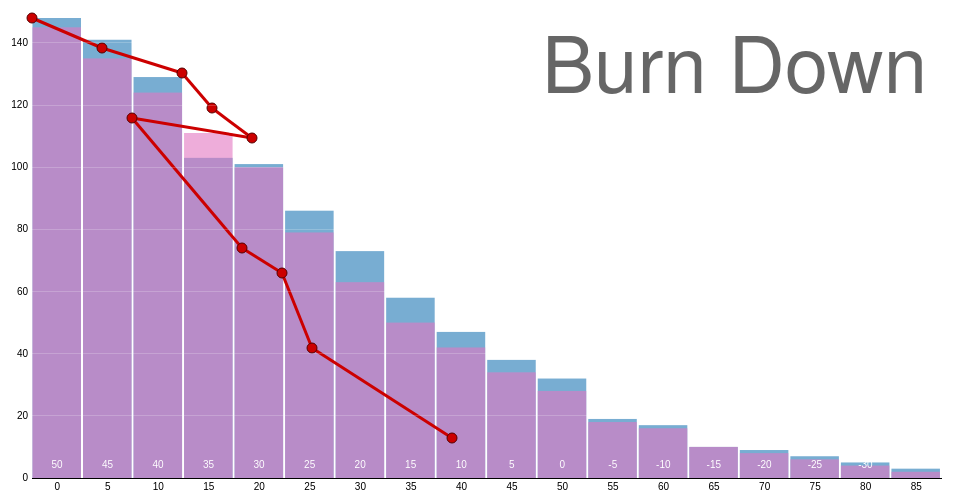
D3 v2 page, settled after 360 driven frames (6 s of simulated time); the page loaded 1 data file(s).


		var w = 960,
		    h = 500,
		    x = d3.scale.linear().range([0, w]),
		    y = d3.scale.linear().range([0, h - 40]);

		// An SVG element with a bottom-right origin.
		var svg = d3.select("#chart").append("svg")
		    .attr("width", w)
		    .attr("height", h)
		    .style("padding-right", "50px")
		  .append("g")
		    .attr("transform", "translate(50,20)");

		// A sliding container to hold the bars.
		var body = svg.append("g")
		    .attr("transform", "translate(0,0)");

		// A container to hold the y-axis rules.
		var rules = svg.append("g");

		// A label for the current year.
		var title = svg.append("text")
		    .attr("class", "title")
		    .attr("dy", ".71em")
		    .attr("transform", "translate(" + (w - 450) + ",20)")
		    .text('Burn Down');

		d3.csv("resources/population.csv", function(data) {

		  // Convert strings to numbers.
		  data.forEach(function(d) {
		    d.people = +d.people;
		    d.year = +d.year;
		    d.age = +d.age;
		  });

		  // Compute the extent of the data set in age and years.
		  var age0 = 0,
		      age1 = d3.max(data, function(d) { return d.age; }),
		      year0 = d3.min(data, function(d) { return d.year; }),
		      year1 = d3.max(data, function(d) { return d.year; }),
		      year = year1;

		  // Update the scale domains.
		  x.domain([0, age1 + 5]);
		  y.domain([0, d3.max(data, function(d) { return d.people; })]);

		  // Add rules to show the population values.
		  rules = rules.selectAll(".rule")
		      .data(y.ticks(10))
		    .enter().append("g")
		      .attr("class", "rule")
		      .attr("transform", function(d) { return "translate(0," + (h - y(d) - 40) + ")"; });

		  rules.append("line")
		      .attr("x2", w);

		  rules.append("text")
		      .attr("x", 6)
		      .attr("dy", ".30em")
		      .attr("transform", "translate(-10,0)")
			  .attr('text-anchor', 'end')
		      .text(String);

		  // Add labeled rects for each birthyear.
		  var years = body.selectAll("g")
		      .data(d3.range(year0 - age1, year1 + 5, 5))
		    .enter().append("g")
		      .attr("transform", function(d) { return "translate(" + x(year1 - d) + ",0)"; });

		  years.selectAll("rect")
		      .data(d3.range(2))
		    .enter().append("rect")
		      .attr("x", 1)
			  .attr('y', 60)
			  .attr('transform', 'translate(50,' + (h + 20) + ')scale(-1,-1)')
		      .attr("width", x(5) - 2)
		      .attr("height", 1e-6);


		  years.append("text")
		      .attr("y", h - 50)
		      .attr("x", 25)
		      .attr("transform", "rotate(0)")
		      .attr("text-anchor", "middle")
		      .style("fill", "#FFF")
		      .text(String);


		  // Add labels to show the age.
		  svg.append("g").selectAll("text")
		      .data(d3.range(0, age1 + 5, 5))
		    .enter().append("text")
		      .attr("text-anchor", "middle")
		      .attr("transform", function(d) { return "translate(" + (x(d) + x(5) / 2) + ", 465)"; })
		      .attr("dy", ".71em")
		      .text(String);

		  // Nest by year then birthyear.
		  data = d3.nest()
		      .key(function(d) { return d.year; })
		      .key(function(d) { return d.year - d.age; })
		      .rollup(function(v) { return v.map(function(d) { return d.people; }); })
		      .map(data);
		
		var da = [{ x: 0, y: 0 }, { x: 70, y: 30 }, { x: 150, y: 55 }, { x: 180, y: 90 }, { x: 220, y: 120 },
			{ x: 100, y: 100 }, { x: 210, y: 230 }, { x: 250, y: 255 }, { x: 280, y: 330 }, { x: 420, y: 420 }]
		body.append('g').selectAll('line')
			.data(da)
		.enter().append('line')
			.attr('x1', function (d) { return d.x })
			.attr('x2', function (d) { return d.x })
			.attr('y1', function (d) { return d.y })
			.attr('y2', function (d) { return d.y })
			.style('stroke', '#C00')
			.style('stroke-width', '3')
			.transition().delay(function (d, i) { return (i*50) }).duration(100)
			.attr('x1', function (d) { return d.x })
			.attr('x2', function (d, i) {
				if(da[i+1]) {
					return da[i+1].x
				} else {
					return d.x
				}
			})
			.attr('y1', function (d) { return d.y })
			.attr('y2', function (d, i) {
				if(da[i+1]) {
					return da[i+1].y
				} else {
					return d.y
				}
			})
		body.append('g').selectAll('circle')
			.data(da)
		.enter().append('circle')
			.attr('cx', function (d) { return d.x })
			.attr('cy', function (d) { return d.y })
			.attr('r', 5)
			.style('fill', '#C00')
			.style('fill-opacity', '0')
			.style('stroke', '#500')
			.style('stroke-opacity', '0')
			.transition().delay(function (d, i) { return (i*50) }).duration(100)
			.style('fill-opacity', '1')
			.style('stroke-opacity', '1')

		  redraw();

		  function redraw() {
		    if (!(year in data)) return;
		    //title.text(year);

		    body.transition()
		        .duration(750)
		        .attr("transform", function(d) { return "translate(" + x(year - year1) + ",0)"; });

		    years.selectAll("rect")
		        .data(function(d) { return data[year][d] || [0, 0]; })
		      .transition()
		        .duration(750)
		        .attr("height", y);
		  }
		});
	

### data: resources/population.csv
year, age, sex, people
50, 0, 1, 148
50, 0, 2, 145
50, 5, 1, 141
50, 5, 2, 135
50, 10, 1, 129
50, 10, 2, 124
50, 15, 1, 103
50, 15, 2, 111
50, 20, 1, 101
50, 20, 2, 100
50, 25, 1, 86
50, 25, 2, 79
50, 30, 1, 73
50, 30, 2, 63
50, 35, 1, 58
50, 35, 2, 50
50, 40, 1, 47
50, 40, 2, 42
50, 45, 1, 38
50, 45, 2, 34
50, 50, 1, 32
50, 50, 2, 28
50, 55, 1, 19
50, 55, 2, 18
50, 60, 1, 17
50, 60, 2, 16
50, 65, 1, 10
50, 65, 2, 10
50, 70, 1, 9
50, 70, 2, 8
50, 75, 1, 7
50, 75, 2, 6
50, 80, 1, 5
50, 80, 2, 4
50, 85, 1, 3
50, 85, 2, 2
50, 90, 1, 1
50, 90, 2, 0